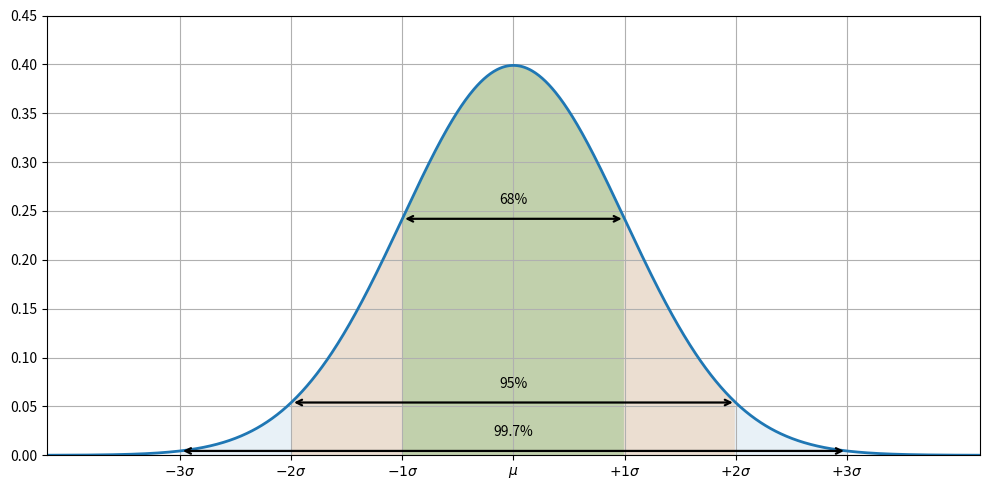

This chart was generated by the following Python code:
import numpy as np
import matplotlib.pyplot as plt

def normal_pdf(x, mu=0.0, sigma=1.0):
    return (1.0 / (sigma * np.sqrt(2*np.pi))) * np.exp(-0.5 * ((x - mu)/sigma)**2)

mu, sigma = 0.0, 1.0
x = np.linspace(-4.5, 4.5, 1200)
y = normal_pdf(x, mu, sigma)

fig, ax = plt.subplots(figsize=(10, 5))
ax.plot(x, y, lw=2)

# 塗り（内側ほど濃く）
def fill_range(a, b, alpha):
    m = (x >= a) & (x <= b)
    ax.fill_between(x[m], 0, y[m], alpha=alpha)

fill_range(mu-3*sigma, mu+3*sigma, alpha=0.10)
fill_range(mu-2*sigma, mu+2*sigma, alpha=0.16)
fill_range(mu-1*sigma, mu+1*sigma, alpha=0.22)

# ax.set_title("正規分布の経験則（68–95–99.7ルール）  ※μ=0, σ=1")
# ax.set_xlabel("x")
# ax.set_ylabel("density")
ax.set_xlim(-4.2, 4.2)
ax.set_ylim(0, 0.45)
ax.grid(True)

# x軸目盛り
ticks = [-3, -2, -1, 0, 1, 2, 3]
ticklabels = [r"$-3\sigma$", r"$-2\sigma$", r"$-1\sigma$", r"$\mu$",
              r"$+1\sigma$", r"$+2\sigma$", r"$+3\sigma$"]
ax.set_xticks(ticks)
ax.set_xticklabels(ticklabels)

# --- 端点が「曲線上にぴったり合う」両矢印 ---
def range_arrow_on_curve(k, pct_text):
    a = mu - k*sigma
    b = mu + k*sigma

    # 左右対称なので端点のyは同じ（曲線上の値）
    y_end = normal_pdf(b, mu, sigma)

    # 矢印（水平）※両端が曲線上 y_end に一致
    ax.annotate(
        "", xy=(a, y_end), xytext=(b, y_end),
        arrowprops=dict(arrowstyle="<->", lw=1.6),
        zorder=5
    )

    # 表示（矢印の上）
    ax.text((a+b)/2, y_end + 0.012, pct_text, ha="center", va="bottom")

    # 補助：±kσ を矢印の下に出す（不要なら消してOK）
    # ax.text((a+b)/2, y_end - 0.010, rf"$\pm {k}\sigma$", ha="center", va="top")

range_arrow_on_curve(1, "68%")
range_arrow_on_curve(2, "95%")
range_arrow_on_curve(3, "99.7%")

plt.tight_layout()
plt.show()
